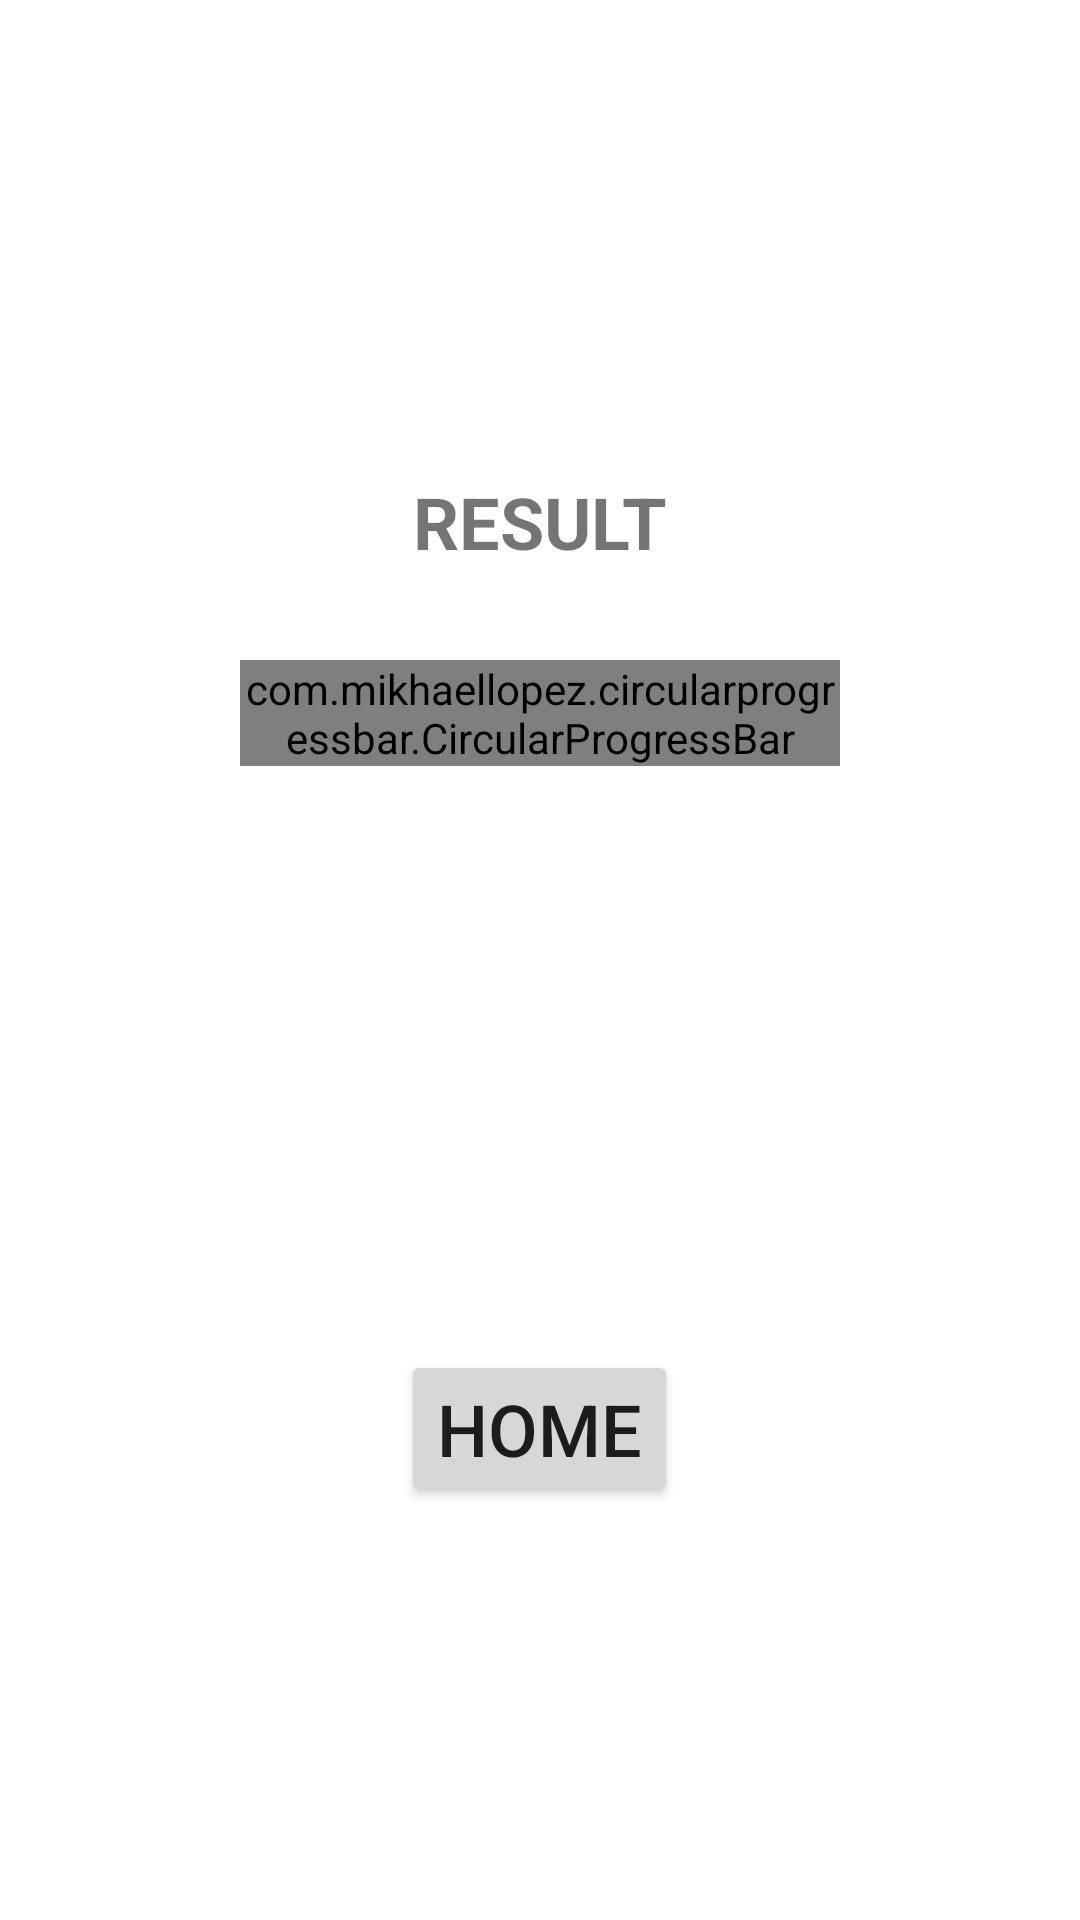

Reconstruct the res/layout file that produces this screen, plus the resources it refers to.
<!-- AndroidManifest.xml: application theme Theme.AQuizApp -->
<!-- res/layout/activity_final_result.xml -->
<?xml version="1.0" encoding="utf-8"?>
<RelativeLayout xmlns:android="http://schemas.android.com/apk/res/android"
    xmlns:app="http://schemas.android.com/apk/res-auto"
    xmlns:tools="http://schemas.android.com/tools"
    android:layout_width="match_parent"
    android:layout_height="match_parent"
    tools:context=".FinalResultActivity">



        <TextView
            android:layout_above="@id/relative_layout_pb"
            android:layout_width="wrap_content"
            android:layout_height="wrap_content"
            android:text="RESULT"
            android:textSize="24sp"
            android:textStyle="bold"
            android:layout_centerHorizontal="true"
            android:layout_marginBottom="30dp"/>


    <RelativeLayout
        android:id="@+id/relative_layout_pb"
        android:layout_width="200dp"
        android:layout_height="200dp"
        android:layout_centerInParent="true">

        <com.mikhaellopez.circularprogressbar.CircularProgressBar
            android:id="@+id/circularProgressBar"
            android:layout_width="wrap_content"
            android:layout_height="wrap_content"
            app:cpb_background_progressbar_color="#b6bbd8"
            app:cpb_background_progressbar_width="5dp"
            app:cpb_progress_direction="to_right"
            app:cpb_progressbar_color="#3f51b5"
            app:cpb_progressbar_width="10dp"
            app:cpb_progress_max="10"
            app:cpb_round_border="false" />


        <TextView
            android:id="@+id/text_score"
            android:layout_width="wrap_content"
            android:layout_height="wrap_content"
            tools:text="5/10"
            android:layout_centerInParent="true"
            android:textSize="24sp"
            android:textStyle="bold"/>

    </RelativeLayout>

    <Button
        android:id="@+id/button_home"
        android:layout_width="wrap_content"
        android:layout_height="wrap_content"
        android:layout_below="@id/relative_layout_pb"
        android:text="Home"
        android:layout_marginTop="30dp"
        android:layout_centerHorizontal="true"
        android:textSize="24dp"/>


</RelativeLayout>
<!-- resources referenced by this layout -->
<resources>
  <style name="Theme.AQuizApp" parent="Theme.MaterialComponents.DayNight.NoActionBar">
          
          <item name="colorPrimary">@color/purple_500</item>
          <item name="colorPrimaryVariant">@color/purple_700</item>
          <item name="colorOnPrimary">@color/white</item>
          
          <item name="colorSecondary">@color/teal_200</item>
          <item name="colorSecondaryVariant">@color/teal_700</item>
          <item name="colorOnSecondary">@color/black</item>
          
          <item name="android:statusBarColor" tools:targetApi="l">@color/purple_700</item>
          
      </style>
  <!-- not gathered from this repository: default colours our renderer supplied (Android Studio template values) -->
  <color name="purple_500">#FF6200EE</color>
  <color name="purple_700">#FF3700B3</color>
  <color name="teal_200">#FF03DAC5</color>
  <color name="teal_700">#FF018786</color>
  <color name="black">#FF000000</color>
  <color name="white">#FFFFFFFF</color>
</resources>
